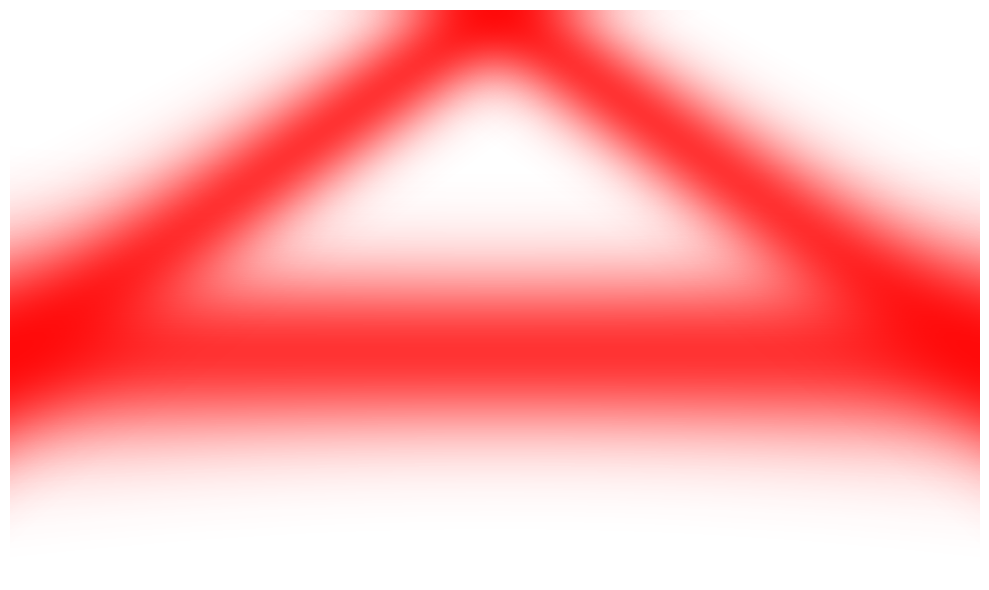

This chart was generated by the following Python code:
import numpy as np
import matplotlib.pyplot as plt
from matplotlib.colors import ListedColormap

RedsTransp = np.zeros([256, 4])
RedsTransp[:, 0] = np.ones([256])
RedsTransp[:, 3] = np.linspace(0, 1, 256)
RedsTransp = ListedColormap(RedsTransp)

def prop_m(d):
    return np.array([[1, d], [0, 1]])

def mirror_m(R):
    return np.array([[1, 0], [-2./R, 1]])

def waist_from_matrix(M,lmbda):
    # return waist of beam from total matrix of round trip
    return np.sqrt(2*lmbda*M[0,1]/np.pi)/np.sqrt(4-(M[0,0] + M[1,1])**2)

def inverse_radius_from_matrix(M):
    # return 1/radius of curvature of wavefront of beam from total matrix of round trip
    return (M[1,1] - M[0,0])/(2*M[0,1])

def Gaussian_beam_intensity(x,z, w0, lmbda):
    zR = np.pi * w0**2 / lmbda  # Rayleigh range for a given wavelength
    w = w0 * np.sqrt(1 + (z / zR)**2)
    return np.exp(-2 * (x / w)**2)

# ring cavity geometry as an isosceles triangle
# plane mirror at symmetry vertice
# curved mirrors of radius R at others
# Side D between curved mirrors

# reflection angle at plane mirror
angle_deg = 45
angle = np.pi*angle_deg/180

wavelength = 689e-9

D = 0.001
d1 = D/2/np.sin(angle)
L = D + 2*d1

R = 0.002

print(L)
round_matrix = prop_m(D/2) @ mirror_m(R) @ prop_m(2*d1) @ mirror_m(R) @ prop_m(D/2)

w0 = waist_from_matrix(round_matrix,wavelength)
iR = inverse_radius_from_matrix(round_matrix)
print(w0, iR)

round_matrix_2 = prop_m(d1) @ mirror_m(R) @ prop_m(D) @ mirror_m(R) @ prop_m(d1)
w02 = waist_from_matrix(round_matrix_2,wavelength)
iR2 = inverse_radius_from_matrix(round_matrix_2)
print(w02, iR2)

x_lim = 5*w0
xx = np.linspace(-x_lim, x_lim, 1000)  # Transverse position

Z = np.linspace(-D/2, D/2, 1000)  # Propagation distance
X, Z = np.meshgrid(xx, Z, indexing='ij')  # Create a meshgrid for X and Z
beam = Gaussian_beam_intensity(X-3*w0, Z, w0, wavelength)
beam1 = Gaussian_beam_intensity(X+6*w0*Z/D, Z, w02, wavelength)
beam2 = Gaussian_beam_intensity(X-6*w0*Z/D, Z, w02, wavelength)

transp = 0.8

fig, ax = plt.subplots(figsize=(10, 6))
ax.imshow(beam, extent=[-D/2, D/2, -x_lim, x_lim], aspect='auto', cmap=RedsTransp, alpha = transp)
ax.imshow(beam1, extent=[-D/2, D/2, -x_lim, x_lim], aspect='auto', cmap=RedsTransp,  alpha = transp)
ax.imshow(beam2, extent=[-D/2, D/2, -x_lim, x_lim], aspect='auto', cmap=RedsTransp,  alpha = transp)
ax.set_ylim(-x_lim, 0)
ax.set_xlim(-D/2, D/2)
ax.axis('off')
plt.tight_layout()
plt.show()
